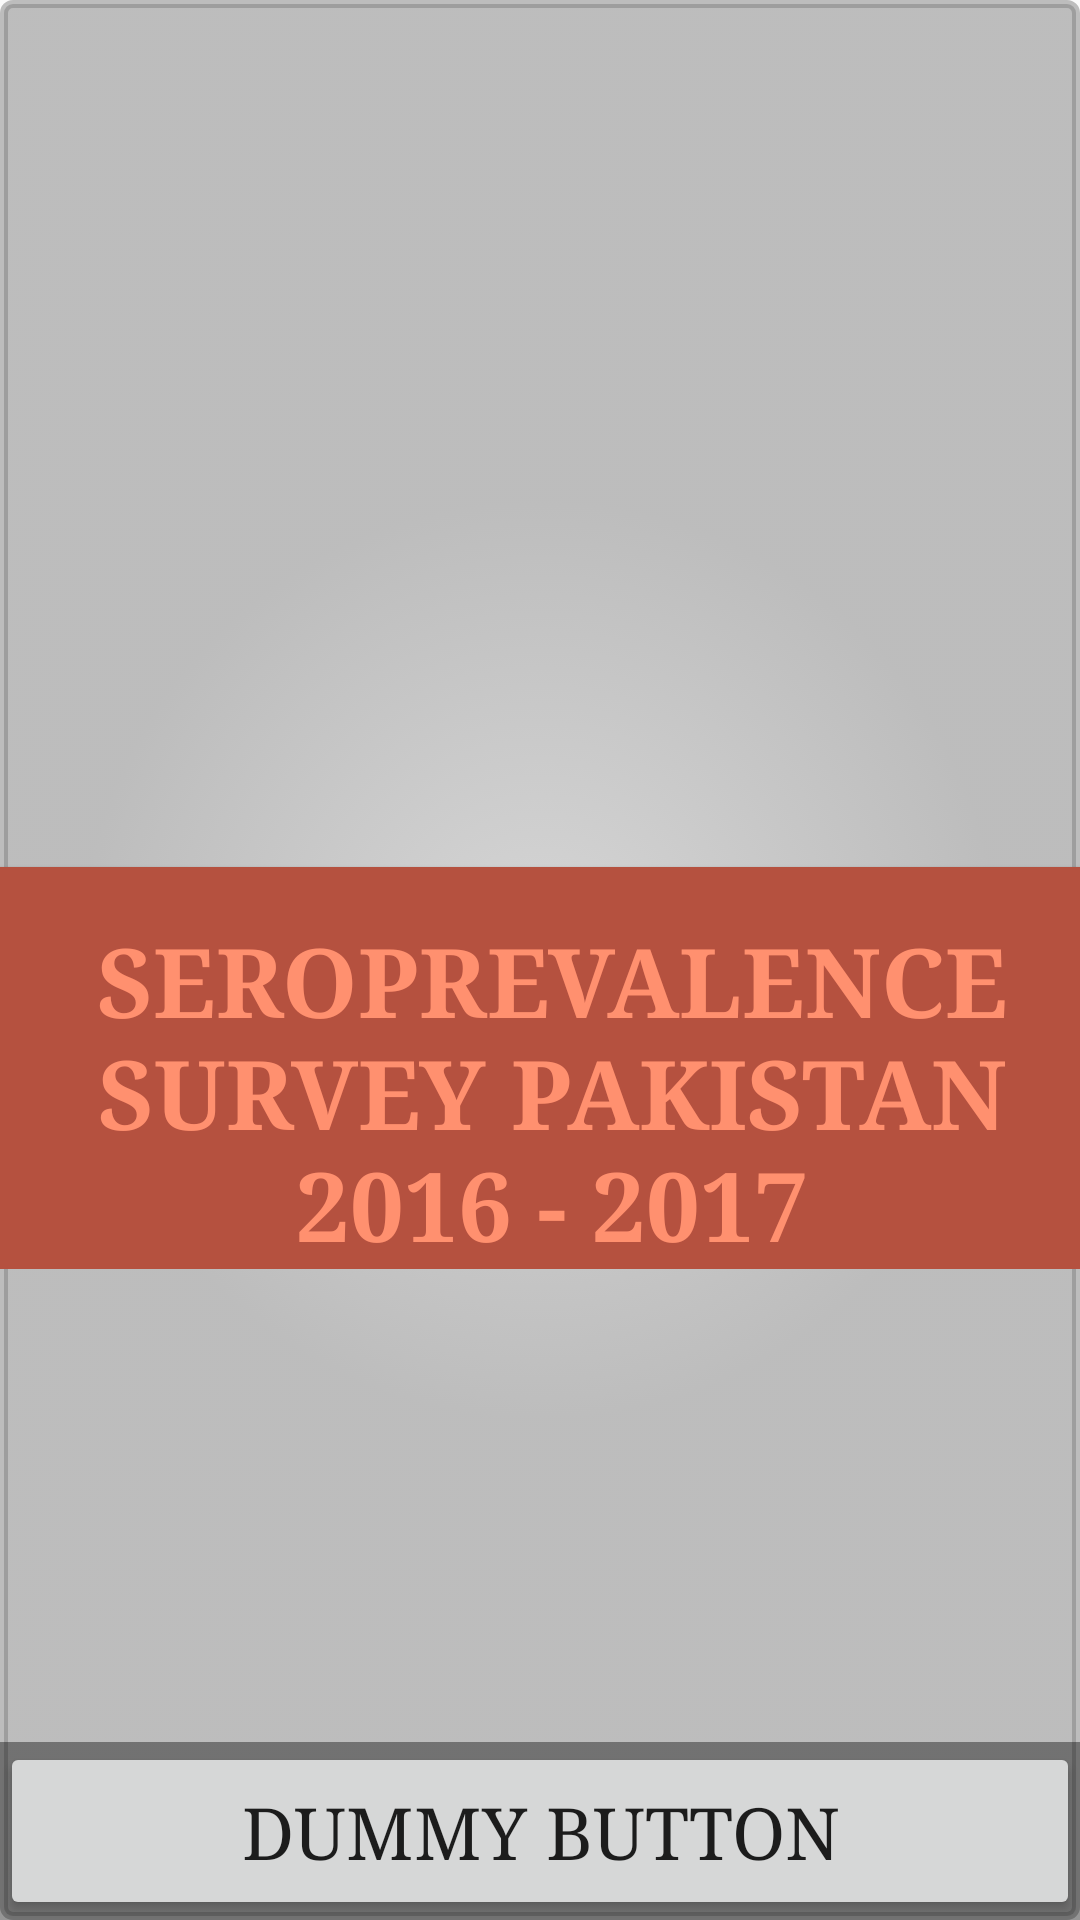

Android layout source for this screen:
<!-- AndroidManifest.xml: application theme AppTheme -->
<!-- res/layout/activity_splashscreen.xml -->
<FrameLayout xmlns:android="http://schemas.android.com/apk/res/android"
    xmlns:tools="http://schemas.android.com/tools"
    android:layout_width="match_parent"
    android:layout_height="match_parent"
    android:background="@drawable/background_grad"
    tools:context=".SplashscreenActivity">

    
    <LinearLayout
        android:layout_width="match_parent"
        android:layout_height="wrap_content"
        android:layout_gravity="center"
        android:orientation="vertical">

        <ImageView
            android:layout_width="wrap_content"
            android:layout_height="wrap_content"
            android:layout_gravity="center_horizontal"
            android:contentDescription="TVI LOGO"
            android:paddingTop="72dp"
            android:src="@drawable/logo" />

        <TextView
            android:id="@+id/fullscreen_content"
            android:layout_width="match_parent"
            android:layout_height="match_parent"
            android:elevation="1dp"
            android:gravity="center_horizontal"

            android:keepScreenOn="true"
            android:text="SEROPREVALENCE SURVEY PAKISTAN 2016 - 2017"
            android:textColor="@color/colorAccent"
            android:textSize="32sp"
            android:textStyle="bold" />


        

        
    </LinearLayout>

    
    <FrameLayout
        android:layout_width="match_parent"
        android:layout_height="match_parent"
        android:fitsSystemWindows="true">

        <LinearLayout
            android:id="@+id/fullscreen_content_controls"
            style="?metaButtonBarStyle"
            android:layout_width="match_parent"
            android:layout_height="wrap_content"
            android:layout_gravity="bottom|center_horizontal"
            android:background="@color/black_overlay"
            android:orientation="horizontal"
            tools:ignore="UselessParent">

            <Button
                android:id="@+id/dummy_button"
                style="?metaButtonBarButtonStyle"
                android:layout_width="0dp"
                android:layout_height="wrap_content"
                android:layout_weight="1"
                android:text="@string/dummy_button" />

        </LinearLayout>
    </FrameLayout>

</FrameLayout>
<!-- resources referenced by this layout -->
<resources>
  <color name="black_overlay">#66000000</color>
  <color name="colorAccent">#FF906f</color>
  <color name="colorPrimaryDark">#9F3F30</color>
  <!-- drawable background_grad (drawable) -->
  <?xml version="1.0" encoding="utf-8"?>
  <selector xmlns:android="http://schemas.android.com/apk/res/android">
      <item>
          <shape android:shape="rectangle">
              <gradient
                  android:angle="90" android:endColor="@color/grayOverlay"
                  android:gradientRadius="460"
                  android:startColor="@color/dullWhile" android:type="radial" />
              <corners android:radius="3dp" />
              <stroke android:width="8px" android:color="@color/grayOverlay" />
          </shape>
  
      </item>
  </selector>
  <string name="app_name">DSS-Census</string>
  <string name="dummy_button">Dummy Button</string>
  <style name="AppTheme" parent="android:Theme.Material.Light.DarkActionBar">
          <item name="android:scrollViewStyle">@style/BackgroundStyle</item>
          <item name="android:textViewStyle">@style/labels</item>
          <item name="android:editTextStyle">@style/textInput</item>
          <item name="android:buttonStyle">@style/buttons</item>
          <item name="android:checkboxStyle">@style/checkbox</item>
          <item name="android:radioButtonStyle">@style/radiobutton</item>
          
      </style>
  <color name="grayOverlay">#7f7f7f7f</color>
  <color name="dullWhile">#d6d6d6</color>
  <style name="BackgroundStyle" parent="android:Widget.ScrollView">
          <item name="android:background">#efefef</item>
          <item name="android:padding">24dp</item>
      </style>
  <style name="textInput" parent="android:Widget.Material.Light.EditText">
          <item name="android:textSize">24sp</item>
          <item name="android:background">#d6d6d6</item>
          <item name="android:paddingBottom">8dp</item>
          <item name="android:paddingStart">8dp</item>
          <item name="android:paddingEnd">8dp</item>
          <item name="android:textColorHint">@color/colorPrimaryAlpha</item>
  
      </style>
  <style name="buttons" parent="android:Widget.Material.Light.Button">
          <item name="android:layout_height">wrap_content</item>
          <item name="android:textSize">24sp</item>
          <item name="android:typeface">serif</item>
          <item name="android:layout_width">wrap_content</item>
          <item name="android:padding">14dp</item>
          <item name="android:radius">2dp</item>
          <item name="android:elevation">16dp</item>
          
      </style>
  <style name="checkbox" parent="android:Widget.Material.Light.CompoundButton.CheckBox">
          <item name="android:layout_gravity">right</item>
          <item name="android:layout_width">match_parent</item>
          <item name="android:layout_height">wrap_content</item>
          <item name="android:button">@null</item>
          <item name="android:textSize">24sp</item>
          <item name="android:typeface">serif</item>
          <item name="android:drawableStart">?android:attr/listChoiceIndicatorMultiple</item>
          <item name="android:background">#d6d6d6</item>
          <item name="android:padding">4dp</item>
      </style>
  <style name="radiobutton" parent="android:Widget.Material.Light.CompoundButton.RadioButton">
          <item name="android:layout_width">wrap_content</item>
          <item name="android:layout_height">wrap_content</item>
          <item name="android:button">@null</item>
          <item name="android:drawableRight">@android:drawable/btn_radio</item>
          <item name="android:textSize">24sp</item>
          <item name="android:typeface">serif</item>
          <item name="android:background">#d6d6d6</item>
          <item name="android:padding">4dp</item>
      </style>
  <color name="colorPrimary">#B5513F</color>
</resources>
